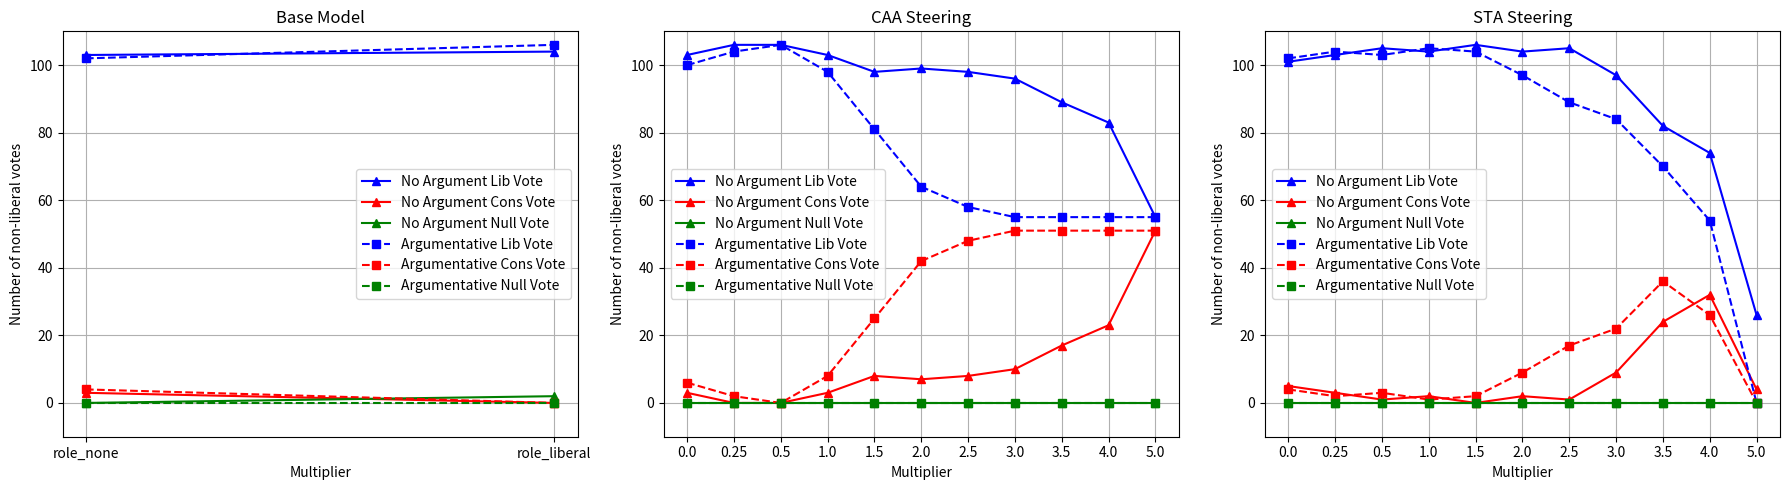

This chart was generated by the following Python code: (Note: this script raises an exception after producing the figure.)
import matplotlib.pyplot as plt
import numpy as np

# layer = 20
# model= "gemma-2-9b-it"
# plot_data = [
#     [
#         [(4, 46, 0)], 
#         [(38, 12, 0), (34, 16, 0), (26, 24, 0), (25, 25, 0), (31, 19, 0), (32, 18, 0), (25, 25, 0), (22, 28, 0)], 
#         [(42, 8, 0), (37, 13, 0), (28, 22, 0), (21, 29, 0), (21, 29, 0), (21, 29, 0), (21, 29, 0), (17, 33, 0), (8, 39, 3), (4, 35, 11)]
#     ],
#     [
#         [(24, 26, 0)], 
#         [(48, 2, 0), (47, 3, 0), (39, 11, 0), (29, 21, 0), (29, 21, 0), (29, 21, 0), (29, 21, 0), (29, 21, 0)], 
#         [(48, 2, 0), (48, 2, 0), (48, 2, 0), (44, 6, 0), (37, 13, 0), (33, 17, 0), (23, 27, 0), (17, 33, 0), (12, 38, 0), (7, 43, 0)]
#     ],
# ]
# plot_data = [[[(99, 7, 0), (12, 94, 0)], [(99, 7, 0), (82, 24, 0), (75, 31, 0), (60, 46, 0), (62, 44, 0), (68, 38, 0), (67, 39, 0), (52, 54, 0), (49, 57, 0), (40, 66, 0), (13, 93, 0)], [(99, 7, 0), (91, 15, 0), (78, 28, 0), (72, 34, 0), (65, 41, 0), (62, 44, 0), (59, 47, 0), (59, 47, 0), (51, 55, 0), (51, 55, 0), (51, 55, 0)]], [[(98, 8, 0), (36, 70, 0)], [(95, 11, 0), (99, 7, 0), (97, 9, 0), (80, 26, 0), (57, 49, 0), (55, 51, 0), (55, 51, 0), (55, 51, 0), (55, 51, 0), (55, 51, 0), (55, 51, 0)], [(95, 11, 0), (99, 7, 0), (97, 9, 0), (87, 19, 0), (79, 27, 0), (74, 32, 0), (70, 36, 0), (68, 38, 0), (71, 35, 0), (82, 24, 0), (69, 37, 0)]]]
# plot_data = [[[(99, 7, 0), (106, 0, 0)], [(99, 7, 0), (105, 1, 0), (106, 0, 0), (104, 2, 0), (98, 8, 0), (91, 15, 0), (91, 15, 0), (95, 11, 0), (95, 11, 0), (95, 11, 0), (92, 14, 0)], [(99, 7, 0), (102, 4, 0), (106, 0, 0), (106, 0, 0), (105, 1, 0), (102, 4, 0), (98, 8, 0), (95, 11, 0), (93, 13, 0), (93, 13, 0), (84, 22, 0)]], [[(98, 8, 0), (98, 8, 0)], [(95, 11, 0), (87, 19, 0), (79, 27, 0), (67, 39, 0), (56, 50, 0), (55, 51, 0), (55, 51, 0), (55, 51, 0), (56, 50, 0), (58, 48, 0), (66, 40, 0)], [(95, 11, 0), (87, 19, 0), (75, 31, 0), (67, 39, 0), (62, 44, 0), (55, 51, 0), (55, 51, 0), (55, 51, 0), (55, 51, 0), (55, 51, 0), (61, 45, 0)]]]

layer = 14
model= "llama-3.1-8b-it"
# plot_data = [
#     [
#         [(3, 40, 7)], 
#         [(43, 4, 3), (29, 7, 14), (19, 10, 21), (36, 2, 12), (37, 8, 5), (38, 12, 0), (32, 18, 0), (30, 18, 0)], 
#         [(46, 3, 1), (41, 3, 6), (40, 5, 5), (44, 3, 3), (41, 8, 1), (38, 12, 0), (32, 16, 2), (29, 13, 8), (15, 4, 31), (0, 0, 50)]
#     ], 
#     [
#         [(14, 34, 2)], 
#         [(47, 3, 0), (36, 14, 0), (34, 16, 0), (30, 20, 0), (32, 18, 0), (29, 21, 0), (28, 22, 0), (16, 19, 3)], 
#         [(47, 3, 0), (46, 4, 0), (45, 5, 0), (39, 11, 0), (29, 21, 0), (19, 21, 10), (14, 10, 26), (0, 3, 47), (0, 0, 50), (0, 0, 50)]
#     ],
# ]

# plot_data = [[[(103, 3, 0), (6, 83, 17)], [(103, 3, 0), (88, 15, 3), (70, 14, 22), (39, 23, 44), (68, 10, 28), (79, 19, 8), (70, 36, 0), (66, 40, 0), (60, 46, 0), (59, 47, 0), (31, 15, 29)], [(101, 5, 0), (99, 6, 1), (95, 4, 7), (85, 6, 15), (89, 12, 5), (84, 20, 2), (74, 30, 2), (62, 39, 5), (55, 36, 15), (34, 13, 59), (0, 0, 106)]], [[(102, 4, 0), (40, 64, 2)], [(100, 6, 0), (100, 6, 0), (85, 21, 0), (73, 33, 0), (67, 39, 0), (58, 48, 0), (54, 52, 0), (59, 46, 0), (52, 47, 0), (38, 43, 1), (9, 11, 41)], [(102, 4, 0), (98, 8, 0), (102, 4, 0), (95, 11, 0), (72, 34, 0), (55, 51, 0), (50, 48, 8), (22, 28, 56), (2, 4, 100), (0, 0, 106), (0, 0, 106)]]]
plot_data = [[[(103, 3, 0), (104, 0, 2)], [(103, 3, 0), (106, 0, 0), (106, 0, 0), (103, 3, 0), (98, 8, 0), (99, 7, 0), (98, 8, 0), (96, 10, 0), (89, 17, 0), (83, 23, 0), (55, 51, 0)], [(101, 5, 0), (103, 3, 0), (105, 1, 0), (104, 2, 0), (106, 0, 0), (104, 2, 0), (105, 1, 0), (97, 9, 0), (82, 24, 0), (74, 32, 0), (26, 4, 0)]], [[(102, 4, 0), (106, 0, 0)], [(100, 6, 0), (104, 2, 0), (106, 0, 0), (98, 8, 0), (81, 25, 0), (64, 42, 0), (58, 48, 0), (55, 51, 0), (55, 51, 0), (55, 51, 0), (55, 51, 0)], [(102, 4, 0), (104, 2, 0), (103, 3, 0), (105, 1, 0), (104, 2, 0), (97, 9, 0), (89, 17, 0), (84, 22, 0), (70, 36, 0), (54, 26, 0), (0, 0, 0)]]]

def plot_marked_lines():
    # Define x-values
    # being conservative
    # x_vals_base = ["role_none", "role_conservative"]
    # x_vals_caa = ["0.0", "-0.25", "-0.5", "-1.0", "-1.5", "-2.0", "-2.5", "-3.0", "-3.5", "-4.0", "-5.0"]
    # x_vals_sta = ["0.0", "-0.25", "-0.5", "-1.0", "-1.5", "-2.0", "-2.5", "-3.0", "-3.5", "-4.0", "-5.0"]
    # being liberal
    x_vals_base = ["role_none", "role_liberal"]
    x_vals_caa = ["0.0", "0.25", "0.5", "1.0", "1.5", "2.0", "2.5", "3.0", "3.5", "4.0", "5.0"]
    x_vals_sta = ["0.0", "0.25", "0.5", "1.0", "1.5", "2.0", "2.5", "3.0", "3.5", "4.0", "5.0"]
    
    # Flatten all y-values to get global min/max for consistent y-axis
    # all_values = sum([sum(setting, []) for setting in plot_data], [])
    y_min, y_max = 0, 100 #min(all_values), max(all_values)

    # Add a margin for better readability
    y_margin = (y_max - y_min) * 0.1
    y_min -= y_margin
    y_max += y_margin

    # Plot titles
    titles = ['Base Model', 'CAA Steering', 'STA Steering']

    # Set up 1 row, 3 columns
    fig, axs = plt.subplots(1, 3, figsize=(18, 5))

    # Colors for comparison
    markers = ['^', 's']
    linestyles = ['-', '--']
    labels = ['No Argument', 'Argumentative']

    # Plot each method: Base, CAA, STA
    for i in range(3):
        ax = axs[i]
        for j in range(2):  # 0 = baseline, 1 = argumentative
            data = plot_data[j][i]
            # Extract liberal, conservative, and null votes from tuples
            # mult  * (100/106) to get %
            lib_data =  [element[0] for element in data]
            cons_data = [element[1] for element in data]
            null_data = [element[2] for element in data]
            
            if i == 0:
                ax.plot(x_vals_base, lib_data, markers[j], label=f'{labels[j]} Lib Vote', color="blue", linestyle=linestyles[j])
                ax.plot(x_vals_base, cons_data, markers[j], label=f'{labels[j]} Cons Vote', color="red", linestyle=linestyles[j])
                ax.plot(x_vals_base, null_data, markers[j], label=f'{labels[j]} Null Vote', color="green", linestyle=linestyles[j])
            elif i == 1:
                ax.plot(x_vals_caa, lib_data, markers[j], label=f'{labels[j]} Lib Vote', color="blue", linestyle=linestyles[j])
                ax.plot(x_vals_caa, cons_data, markers[j], label=f'{labels[j]} Cons Vote', color="red", linestyle=linestyles[j])
                ax.plot(x_vals_caa, null_data, markers[j], label=f'{labels[j]} Null Vote', color="green", linestyle=linestyles[j])
            else:
                ax.plot(x_vals_sta, lib_data, markers[j], label=f'{labels[j]} Lib Vote', color="blue", linestyle=linestyles[j])
                ax.plot(x_vals_sta, cons_data, markers[j], label=f'{labels[j]} Cons Vote', color="red", linestyle=linestyles[j])
                ax.plot(x_vals_sta, null_data, markers[j], label=f'{labels[j]} Null Vote', color="green", linestyle=linestyles[j])
        
        ax.set_title(titles[i])
        ax.set_ylim(y_min, y_max)
        ax.set_xlabel('Multiplier')
        ax.set_ylabel('Number of non-liberal votes')
        ax.grid(True)
        ax.legend()

    plt.tight_layout()
    # plt.savefig(f'analysis/comparison_layer_{layer}_{model}_being_conservative.png')
    plt.savefig(f'analysis/comparison_layer_{layer}_{model}_being_liberal.png')


def plot_grouped_bars():
    # Define x-values
    x_vals_base = [0]
    x_vals_caa = [-0.25, -0.5, -1.0, -1.5, -2.0, -2.5, -3.0, -4.0]
    x_vals_sta = [-0.25, -0.5, -1.0, -1.5, -2.0, -2.5, -3.0, -3.5, -4.0, -5.0]

    # Plot titles
    titles = ['Base Model', 'CAA Steering', 'STA Steering']
    x_values = [x_vals_base, x_vals_caa, x_vals_sta]

    # Set up 1 row, 3 columns with different widths
    fig = plt.figure(figsize=(20, 6))
    gs = fig.add_gridspec(1, 3, width_ratios=[0.5, 4, 5])
    axs = [fig.add_subplot(gs[0, i]) for i in range(3)]

    # Colors and labels
    colors = ['blue', 'red', 'green']
    vote_types = ['Liberal', 'Conservative', 'Null']
    conditions = ['Baseline', 'Argumentative']

    # Bar width
    bar_width = 0.13

    # Plot each method: Base, CAA, STA
    for i in range(3):
        ax = axs[i]
        x_pos = np.arange(len(x_values[i]))
        
        # For each condition (baseline, argumentative)
        for j in range(2):
            data = plot_data[j][i]
            
            # Extract vote counts and convert to percentages
            lib_data = [element[0] * (100/50) for element in data]
            cons_data = [element[1] * (100/50) for element in data]
            null_data = [element[2] * (100/50) for element in data]
            
            vote_data = [lib_data, cons_data, null_data]
            
            # Plot bars for each vote type
            for k, (votes, color, vote_type) in enumerate(zip(vote_data, colors, vote_types)):
                # Create spacing between baseline and argumentative groups
                group_offset = j * (3 * bar_width + 0.1)  # Add 0.1 spacing between groups
                bar_offset = k * bar_width
                position = x_pos + group_offset + bar_offset
                
                bars = ax.bar(position, votes, bar_width, 
                            color=color, alpha=0.7 if j == 0 else 1.0,
                            label=f'{conditions[j]} {vote_type}' if i == 0 else '',
                            edgecolor='black', linewidth=0.5)
        
        ax.set_title(titles[i], fontsize=14)
        ax.set_xlabel('Multiplier', fontsize=12)
        ax.set_ylabel('% of votes', fontsize=12)
        ax.set_xticks(x_pos)
        ax.set_xticklabels([str(x) for x in x_values[i]])
        ax.set_ylim(0, 110)
        ax.grid(True, alpha=0.3)
        
        # Only show legend on first subplot
        if i == 2:
            ax.legend(bbox_to_anchor=(1.05, 1), loc='upper left')

    plt.tight_layout()
    plt.savefig(f'analysis/comparison_layer_{layer}_{model}_grouped.png', dpi=300, bbox_inches='tight')
    
    
plot_marked_lines()
# plot_grouped_bars()